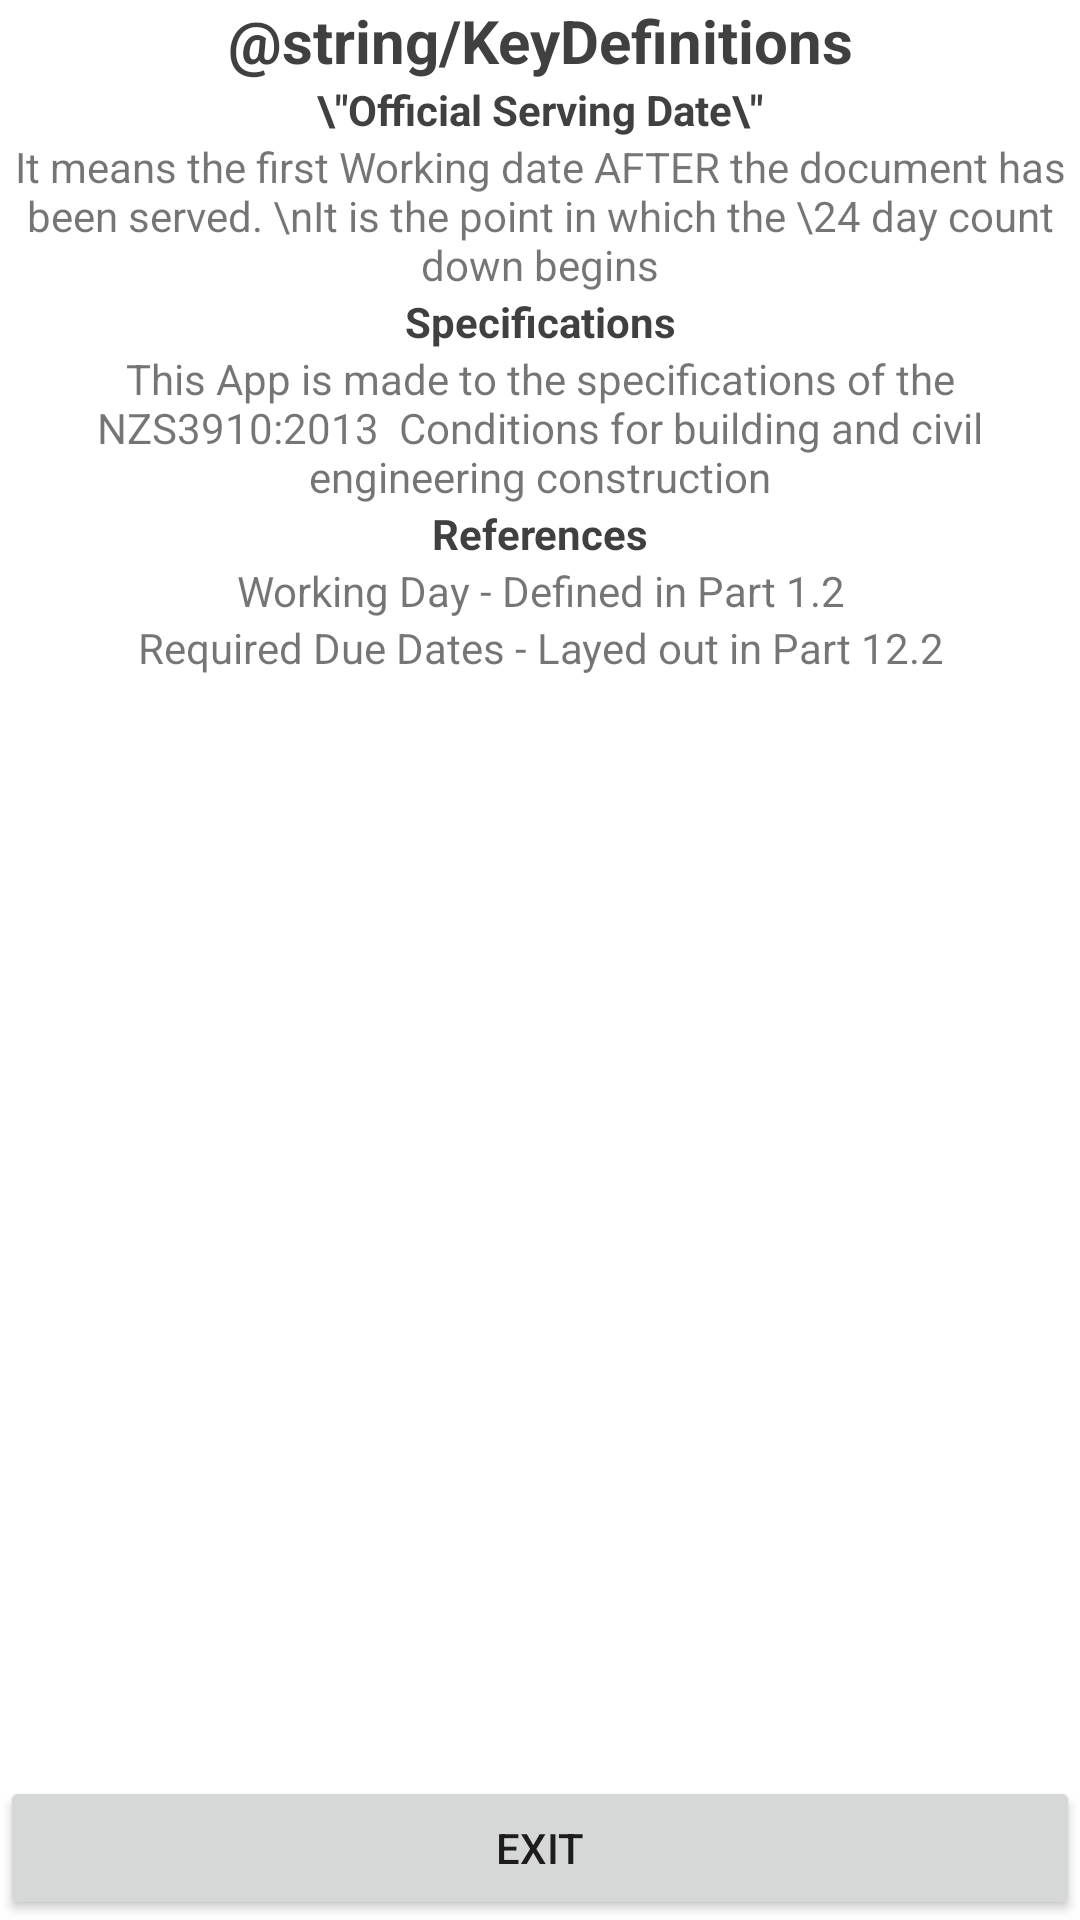

Here is an Android app screen rendered from its layout file. Give the layout XML and the strings, colors and styles it references.
<!-- AndroidManifest.xml: application theme Theme.ServedCalculatorNZS3910 -->
<!-- res/layout/information_popup.xml -->
<?xml version="1.0" encoding="utf-8"?>
<androidx.constraintlayout.widget.ConstraintLayout xmlns:android="http://schemas.android.com/apk/res/android"
    xmlns:app="http://schemas.android.com/apk/res-auto"
    xmlns:tools="http://schemas.android.com/tools"
    android:id="@+id/linearLayout"
    android:layout_width="match_parent"
    android:layout_height="match_parent"
    android:orientation="vertical">

    <LinearLayout
        android:id="@+id/linearLayout2"
        android:layout_width="match_parent"
        android:layout_height="match_parent"
        android:orientation="vertical"
        app:layout_constraintStart_toStartOf="parent"
        app:layout_constraintTop_toTopOf="parent">

        <TextView
            android:layout_width="match_parent"
            android:layout_height="wrap_content"
            android:background="@color/Skwangles_light_orange"
            android:gravity="center"
            android:text="@string/KeyDefinitions"
            android:textColor="@color/Skwangles_onyx"
            android:textSize="20sp"
            android:textStyle="bold"
            ></TextView>

        <Space
            android:layout_width="match_parent"
            android:layout_height="wrap_content"
             />

        <TextView
            android:layout_width="match_parent"
            android:layout_height="wrap_content"
            android:gravity="center"
            android:text='\"Official Serving Date\"'
            android:textColor="@color/Skwangles_onyx"
            android:textStyle="bold"
            ></TextView>

        <TextView
            android:layout_width="match_parent"
            android:layout_height="wrap_content"
            android:gravity="center"
            android:text="It means the first Working date AFTER the document has been served. \nIt is the point in which the \24 day count down begins"
            ></TextView>

        <Space
            android:layout_width="match_parent"
            android:layout_height="wrap_content"
            />

        <TextView
            android:layout_width="match_parent"
            android:layout_height="wrap_content"
            android:gravity="center"
            android:text="Specifications"
            android:textColor="@color/Skwangles_onyx"
            android:textStyle="bold"
             />

        <TextView
            android:layout_width="match_parent"
            android:layout_height="wrap_content"
            android:gravity="center"
            android:text="This App is made to the specifications of the NZS3910:2013  Conditions for building and civil engineering construction"
            />

        <Space
            android:layout_width="match_parent"
            android:layout_height="wrap_content"
             />

        <TextView
            android:layout_width="match_parent"
            android:layout_height="wrap_content"
            android:gravity="center"
            android:text="References"
            android:textColor="@color/Skwangles_onyx"
            android:textStyle="bold"
           />

        <TextView
            android:layout_width="match_parent"
            android:layout_height="wrap_content"
            android:gravity="center"
            android:text="Working Day - Defined in Part 1.2"
            />

        <TextView
            android:layout_width="match_parent"
            android:layout_height="wrap_content"
            android:gravity="center"
            android:text="Required Due Dates - Layed out in Part 12.2"
             />

<Space
    android:layout_width="match_parent"
    android:layout_height="200dp"
    />
    </LinearLayout>


    <Button
        android:id="@+id/information_exitbutton"
        android:layout_width="match_parent"
        android:layout_height="wrap_content"
        android:text="Exit"
        app:layout_constraintBottom_toBottomOf="parent"
        app:layout_constraintStart_toStartOf="parent" />
</androidx.constraintlayout.widget.ConstraintLayout>
<!-- resources referenced by this layout -->
<resources>
  <color name="Skwangles_onyx">#3F403F</color>
  <style name="Theme.ServedCalculatorNZS3910" parent="Theme.MaterialComponents.DayNight.DarkActionBar">
          
          <item name="colorPrimary">@color/Skwangles_Lavender_Blush</item>
          <item name="colorPrimaryVariant">@color/Skwangles_onyx</item>
          <item name="colorOnPrimary">@color/black</item>
          
          <item name="colorSecondary">#536753</item>
          <item name="colorSecondaryVariant">#423434</item>
          <item name="colorOnSecondary">@color/white</item>
          
          <item name="android:statusBarColor" tools:targetApi="l">?attr/colorPrimaryVariant</item>
          
          <item name="actionBarTheme">@style/AppTheme.AppBarOverlay</item>
      </style>
  <color name="black">#FF000000</color>
  <color name="white">#FFFFFFFF</color>
  <style name="AppTheme.AppBarOverlay" parent="ThemeOverlay.AppCompat.Dark.ActionBar">
          <item name="android:textColorPrimary">?attr/colorOnPrimary</item>
      </style>
</resources>
